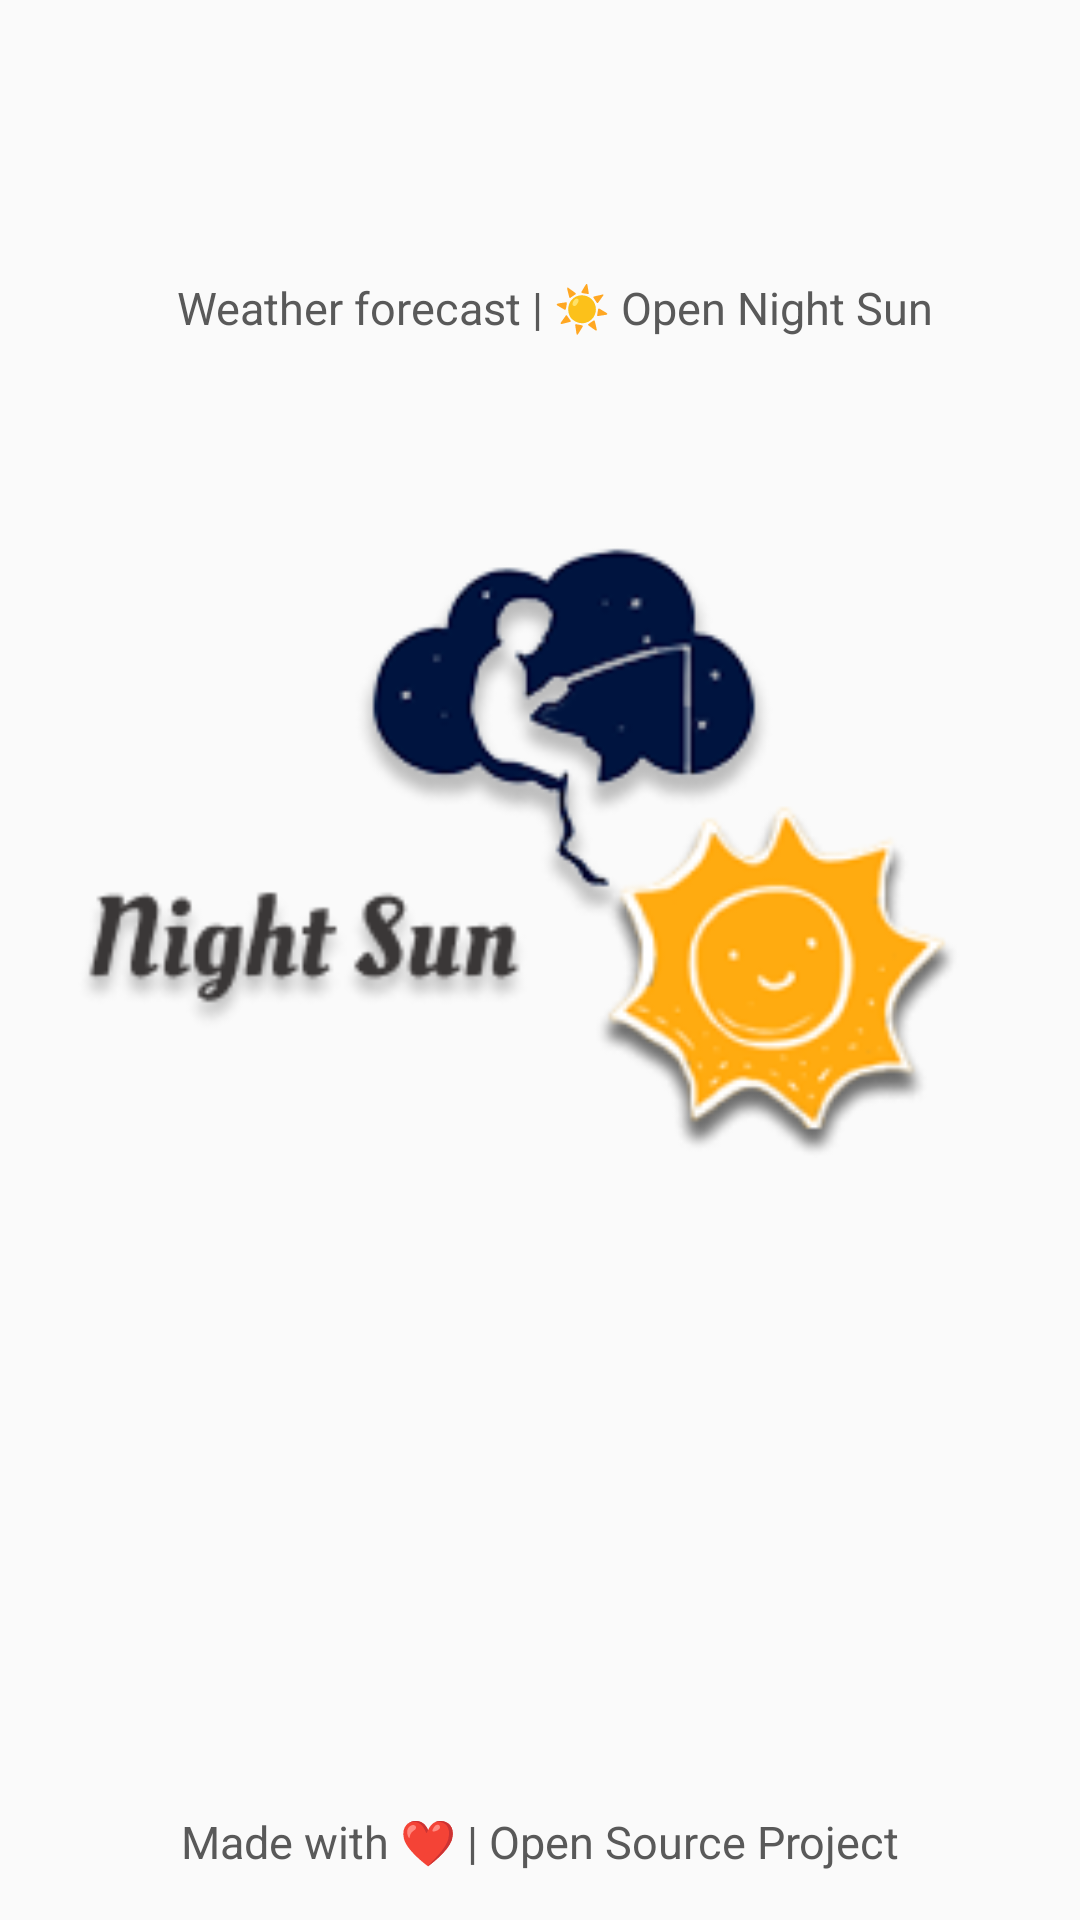

Layout XML and referenced resources for this Android screen:
<!-- AndroidManifest.xml: application theme AppTheme -->
<!-- res/layout/activity_splash.xml -->
<?xml version="1.0" encoding="utf-8"?>
<android.support.constraint.ConstraintLayout xmlns:android="http://schemas.android.com/apk/res/android"
    xmlns:app="http://schemas.android.com/apk/res-auto"
    xmlns:tools="http://schemas.android.com/tools"
    android:layout_width="match_parent"
    android:layout_height="match_parent"
    tools:context=".SplashActivity">

    <TextView
        android:id="@+id/textViewAppDesc"
        android:layout_width="wrap_content"
        android:layout_height="wrap_content"
        android:layout_marginStart="8dp"
        android:layout_marginTop="8dp"
        android:layout_marginEnd="8dp"
        android:layout_marginBottom="8dp"
        android:text="@string/desc_about_app"
        android:textColor="#595959"
        android:textSize="15sp"
        app:layout_constraintBottom_toTopOf="@+id/imageViewLogo"
        app:layout_constraintEnd_toEndOf="parent"
        app:layout_constraintHorizontal_bias="0.553"
        app:layout_constraintStart_toStartOf="parent"
        app:layout_constraintTop_toTopOf="parent"
        app:layout_constraintVertical_bias="0.627" />

    <ImageView
        android:id="@+id/imageViewLogo"
        android:layout_width="316dp"
        android:layout_height="223dp"
        android:layout_marginStart="8dp"
        android:layout_marginTop="8dp"
        android:layout_marginEnd="8dp"
        android:layout_marginBottom="8dp"
        android:contentDescription="@string/desc_app_logo"
        app:layout_constraintBottom_toBottomOf="parent"
        app:layout_constraintEnd_toEndOf="parent"
        app:layout_constraintHorizontal_bias="0.607"
        app:layout_constraintStart_toStartOf="parent"
        app:layout_constraintTop_toTopOf="parent"
        app:layout_constraintVertical_bias="0.406"
        app:srcCompat="@drawable/weatherlogos" />

    <TextView
        android:id="@+id/textViewCopyright"
        android:layout_width="wrap_content"
        android:layout_height="wrap_content"
        android:layout_marginStart="8dp"
        android:layout_marginEnd="8dp"
        android:layout_marginBottom="16dp"
        android:text="@string/msg_splash_bottom_tag"
        android:textColor="#595959"
        android:textSize="15dp"
        app:layout_constraintBottom_toBottomOf="parent"
        app:layout_constraintEnd_toEndOf="parent"
        app:layout_constraintStart_toStartOf="parent" />

</android.support.constraint.ConstraintLayout>
<!-- resources referenced by this layout -->
<resources>
  <!-- drawable weatherlogos: png bitmap (drawable, 32249 bytes) -->
  <string name="desc_about_app">Weather forecast | ☀️ Open Night Sun</string>
  <string name="desc_app_logo">App Logo</string>
  <string name="msg_splash_bottom_tag">Made with ❤️ | Open Source Project </string>
  <style name="AppTheme" parent="Theme.AppCompat.Light.NoActionBar">
          
          <item name="colorPrimary">@color/colorPrimary</item>
          <item name="colorPrimaryDark">@color/colorPrimaryDark</item>
          <item name="colorAccent">@color/colorAccent</item>
          <item name="android:actionOverflowButtonStyle">@style/ActionButtonOverflow</item>
      </style>
  <color name="colorPrimary">#6200EE</color>
  <color name="colorPrimaryDark">#3700B3</color>
  <color name="colorAccent">#03DAC5</color>
  <style name="ActionButtonOverflow" parent="android:style/Widget.Holo.Light.ActionButton.Overflow">
          
          <item name="android:src">@drawable/ic_action_more_menu</item>
      </style>
  <!-- drawable ic_action_more_menu (drawable-anydpi) -->
  <vector xmlns:android="http://schemas.android.com/apk/res/android"
      android:width="24dp"
      android:height="24dp"
      android:viewportWidth="26.4"
      android:viewportHeight="26.4"
      android:tint="#000000"
      android:alpha="0.8">
    <group android:translateX="1.2"
        android:translateY="1.2">
        <path
            android:fillColor="#FF000000"
            android:pathData="M12,8c1.1,0 2,-0.9 2,-2s-0.9,-2 -2,-2 -2,0.9 -2,2 0.9,2 2,2zM12,10c-1.1,0 -2,0.9 -2,2s0.9,2 2,2 2,-0.9 2,-2 -0.9,-2 -2,-2zM12,16c-1.1,0 -2,0.9 -2,2s0.9,2 2,2 2,-0.9 2,-2 -0.9,-2 -2,-2z"/>
    </group>
  </vector>
</resources>
